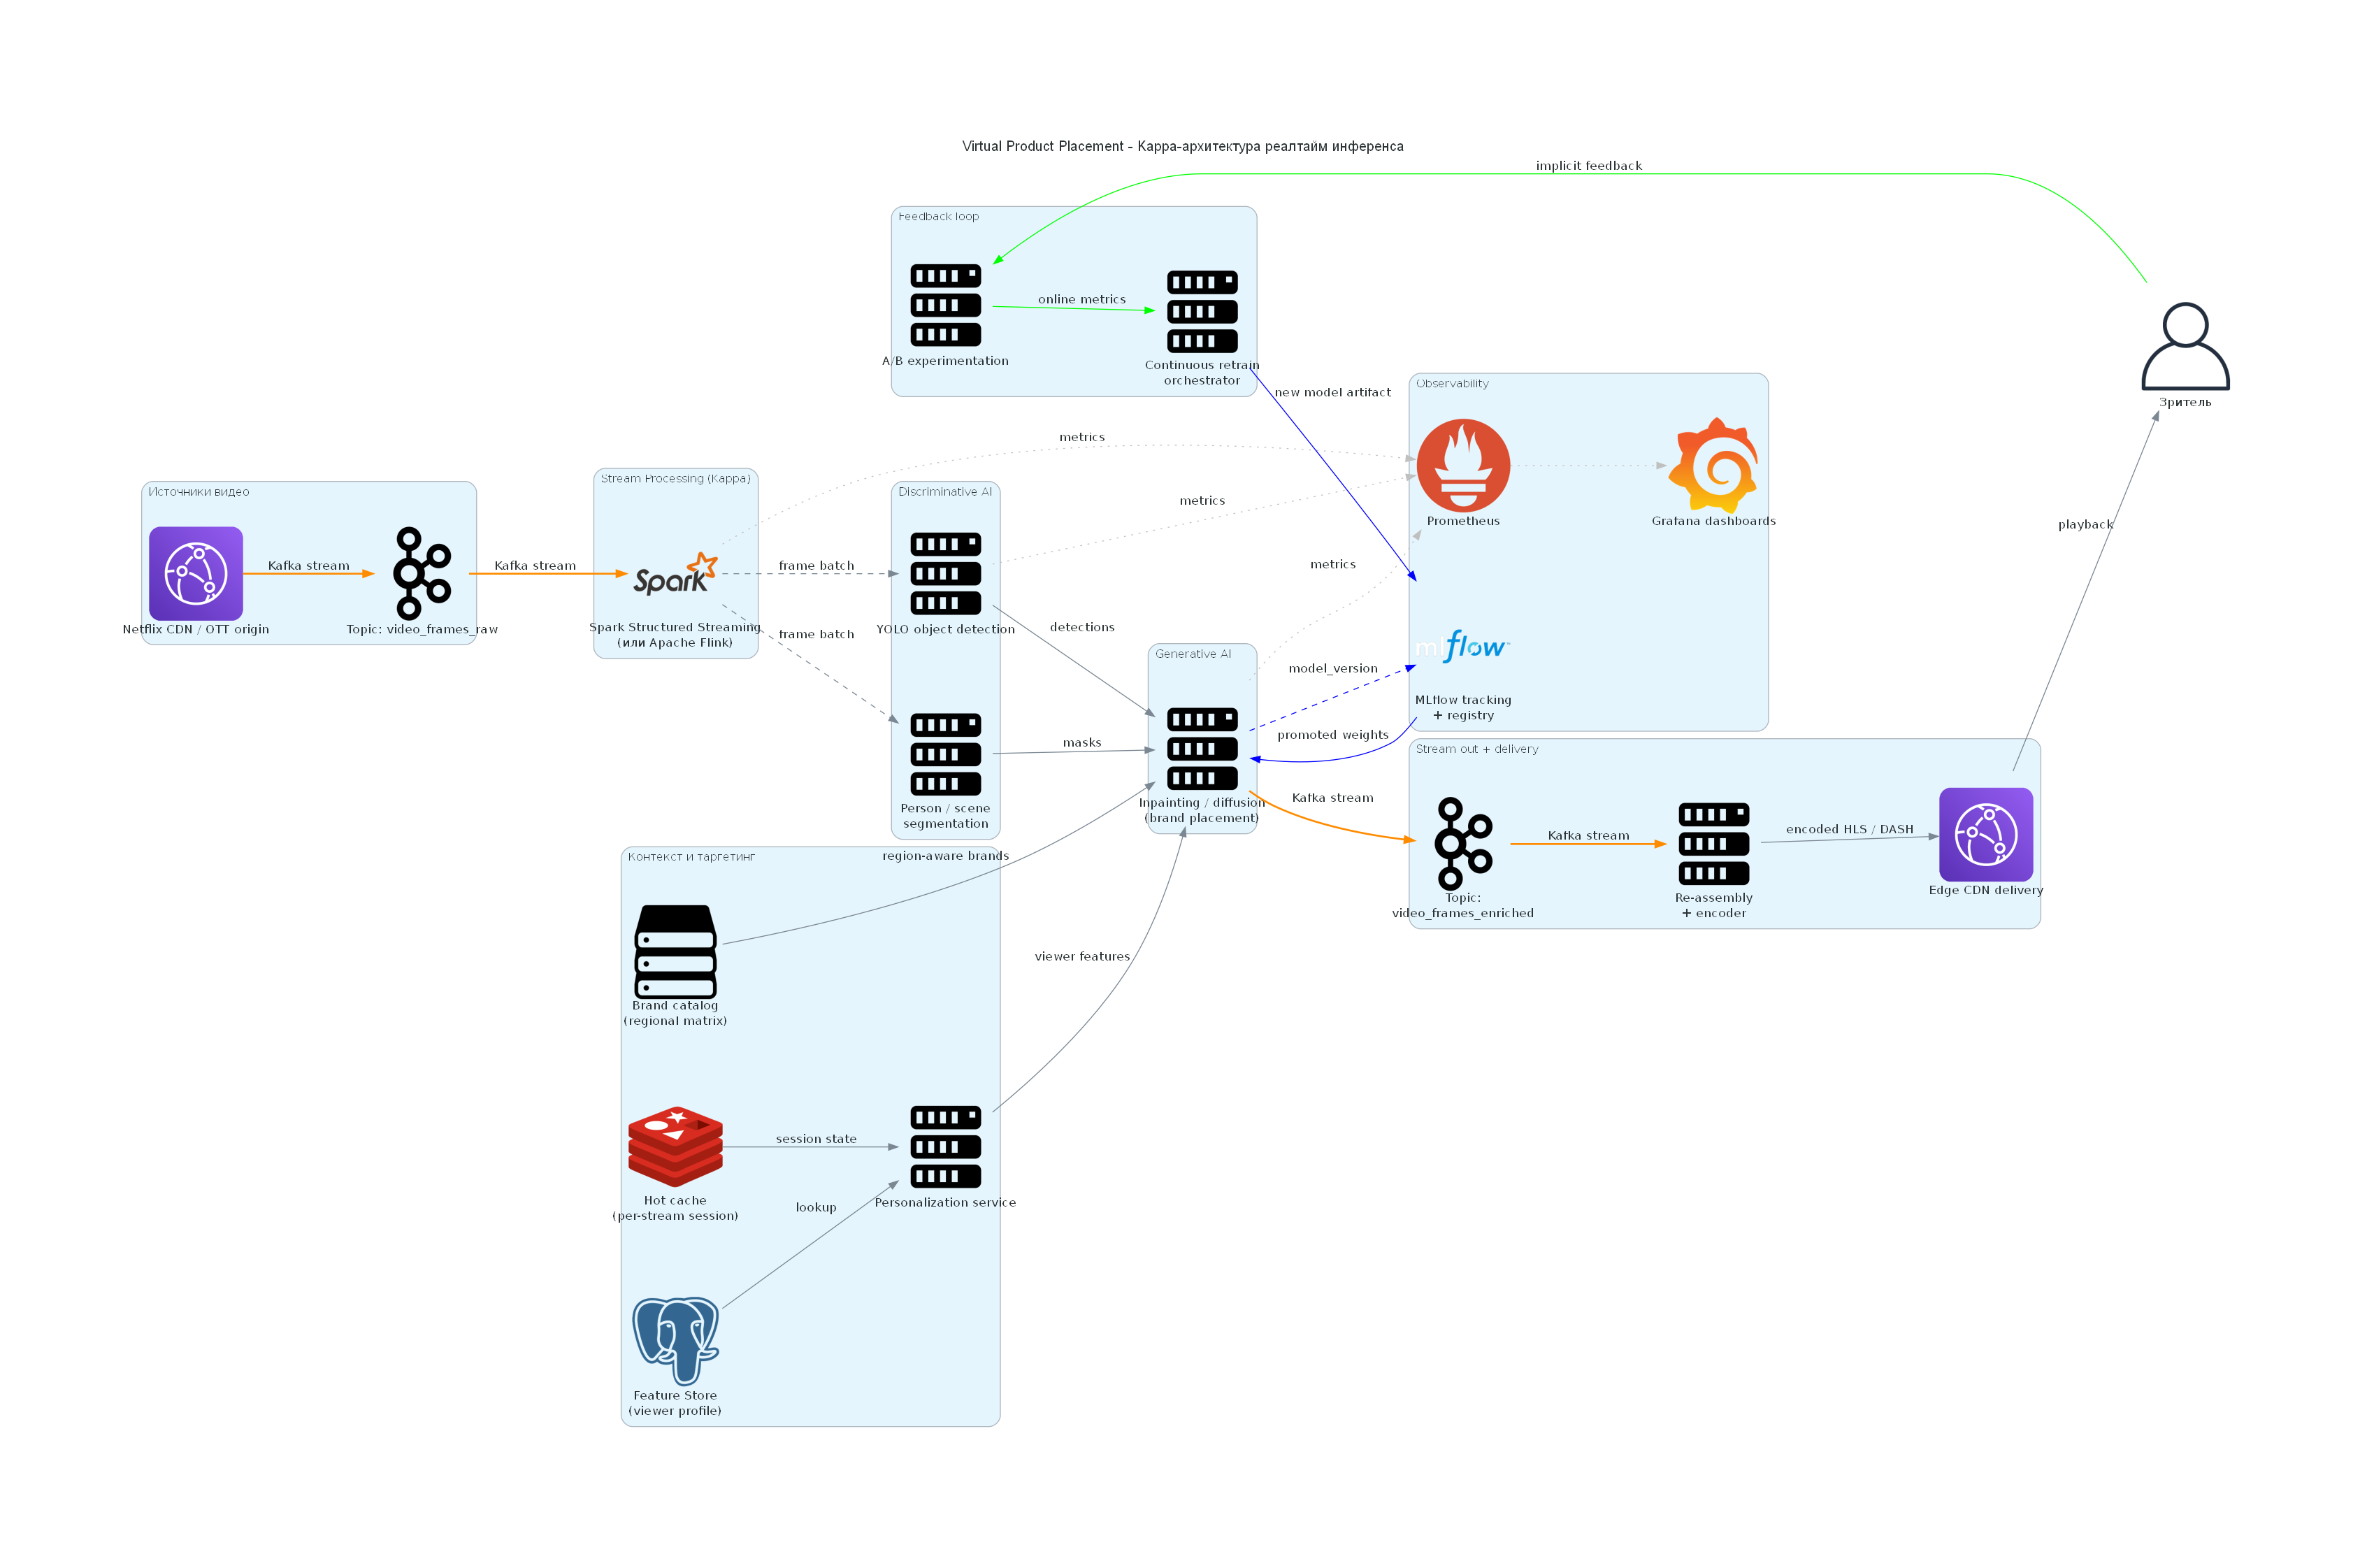

Recreate this plot in Python.
"""Render the Kappa-style VPP (Virtual Product Placement) architecture diagram.

Run:
    python architecture/vpp_architecture.py
Output:
    architecture/vpp_architecture.png

Prerequisites:
    pip install -r architecture/requirements.txt
    + system graphviz binary (Windows: `winget install Graphviz.Graphviz`)
"""
from __future__ import annotations

from pathlib import Path

from diagrams import Cluster, Diagram, Edge
from diagrams.aws.network import CloudFront
from diagrams.generic.storage import Storage
from diagrams.onprem.analytics import Spark
from diagrams.onprem.client import User
from diagrams.onprem.compute import Server
from diagrams.onprem.database import PostgreSQL
from diagrams.onprem.inmemory import Redis
from diagrams.onprem.mlops import Mlflow
from diagrams.onprem.monitoring import Grafana, Prometheus
from diagrams.onprem.queue import Kafka

OUTPUT_DIR = Path(__file__).parent
OUTPUT_BASENAME = "vpp_architecture"

GRAPH_ATTR = {
    "splines": "spline",
    "bgcolor": "white",
    "fontname": "Helvetica",
    "labelloc": "t",
    "label": "Virtual Product Placement - Kappa-архитектура реалтайм инференса",
}

EDGE_KAFKA = {"label": "Kafka stream", "color": "darkorange", "style": "bold"}


def build() -> None:
    OUTPUT_DIR.mkdir(parents=True, exist_ok=True)
    with Diagram(
        OUTPUT_BASENAME,
        filename=str(OUTPUT_DIR / OUTPUT_BASENAME),
        outformat="png",
        show=False,
        direction="LR",
        graph_attr=GRAPH_ATTR,
    ):
        viewer = User("Зритель")

        with Cluster("Источники видео"):
            cdn_in = CloudFront("Netflix CDN / OTT origin")
            ingest = Kafka("Topic: video_frames_raw")

        with Cluster("Stream Processing (Kappa)"):
            spark = Spark("Spark Structured Streaming\n(или Apache Flink)")

        with Cluster("Discriminative AI"):
            yolo = Server("YOLO object detection")
            seg = Server("Person / scene\nsegmentation")

        with Cluster("Generative AI"):
            inpaint = Server("Inpainting / diffusion\n(brand placement)")

        with Cluster("Контекст и таргетинг"):
            personalization = Server("Personalization service")
            feature_store = PostgreSQL("Feature Store\n(viewer profile)")
            brand_catalog = Storage("Brand catalog\n(regional matrix)")
            cache = Redis("Hot cache\n(per-stream session)")

        with Cluster("Stream out + delivery"):
            out_topic = Kafka("Topic:\nvideo_frames_enriched")
            assembler = Server("Re-assembly\n+ encoder")
            cdn_out = CloudFront("Edge CDN delivery")

        with Cluster("Observability"):
            prom = Prometheus("Prometheus")
            grafana = Grafana("Grafana dashboards")
            mlflow = Mlflow("MLflow tracking\n+ registry")

        with Cluster("Feedback loop"):
            ab = Server("A/B experimentation")
            retrain = Server("Continuous retrain\norchestrator")

        cdn_in >> Edge(**EDGE_KAFKA) >> ingest >> Edge(**EDGE_KAFKA) >> spark
        spark >> Edge(label="frame batch", style="dashed") >> yolo
        spark >> Edge(label="frame batch", style="dashed") >> seg
        yolo >> Edge(label="detections") >> inpaint
        seg >> Edge(label="masks") >> inpaint

        personalization >> Edge(label="viewer features") >> inpaint
        feature_store >> Edge(label="lookup") >> personalization
        brand_catalog >> Edge(label="region-aware brands") >> inpaint
        cache >> Edge(label="session state") >> personalization

        inpaint >> Edge(**EDGE_KAFKA) >> out_topic >> Edge(**EDGE_KAFKA) >> assembler
        assembler >> Edge(label="encoded HLS / DASH") >> cdn_out >> Edge(label="playback") >> viewer

        yolo >> Edge(color="grey", style="dotted", label="metrics") >> prom
        inpaint >> Edge(color="grey", style="dotted", label="metrics") >> prom
        spark >> Edge(color="grey", style="dotted", label="metrics") >> prom
        prom >> Edge(color="grey", style="dotted") >> grafana

        inpaint >> Edge(color="blue", style="dashed", label="model_version") >> mlflow

        viewer >> Edge(label="implicit feedback", color="green") >> ab
        ab >> Edge(label="online metrics", color="green") >> retrain
        retrain >> Edge(label="new model artifact", color="blue") >> mlflow
        mlflow >> Edge(label="promoted weights", color="blue") >> inpaint


if __name__ == "__main__":
    build()
    print(f"diagram generated -> {OUTPUT_DIR / (OUTPUT_BASENAME + '.png')}")
